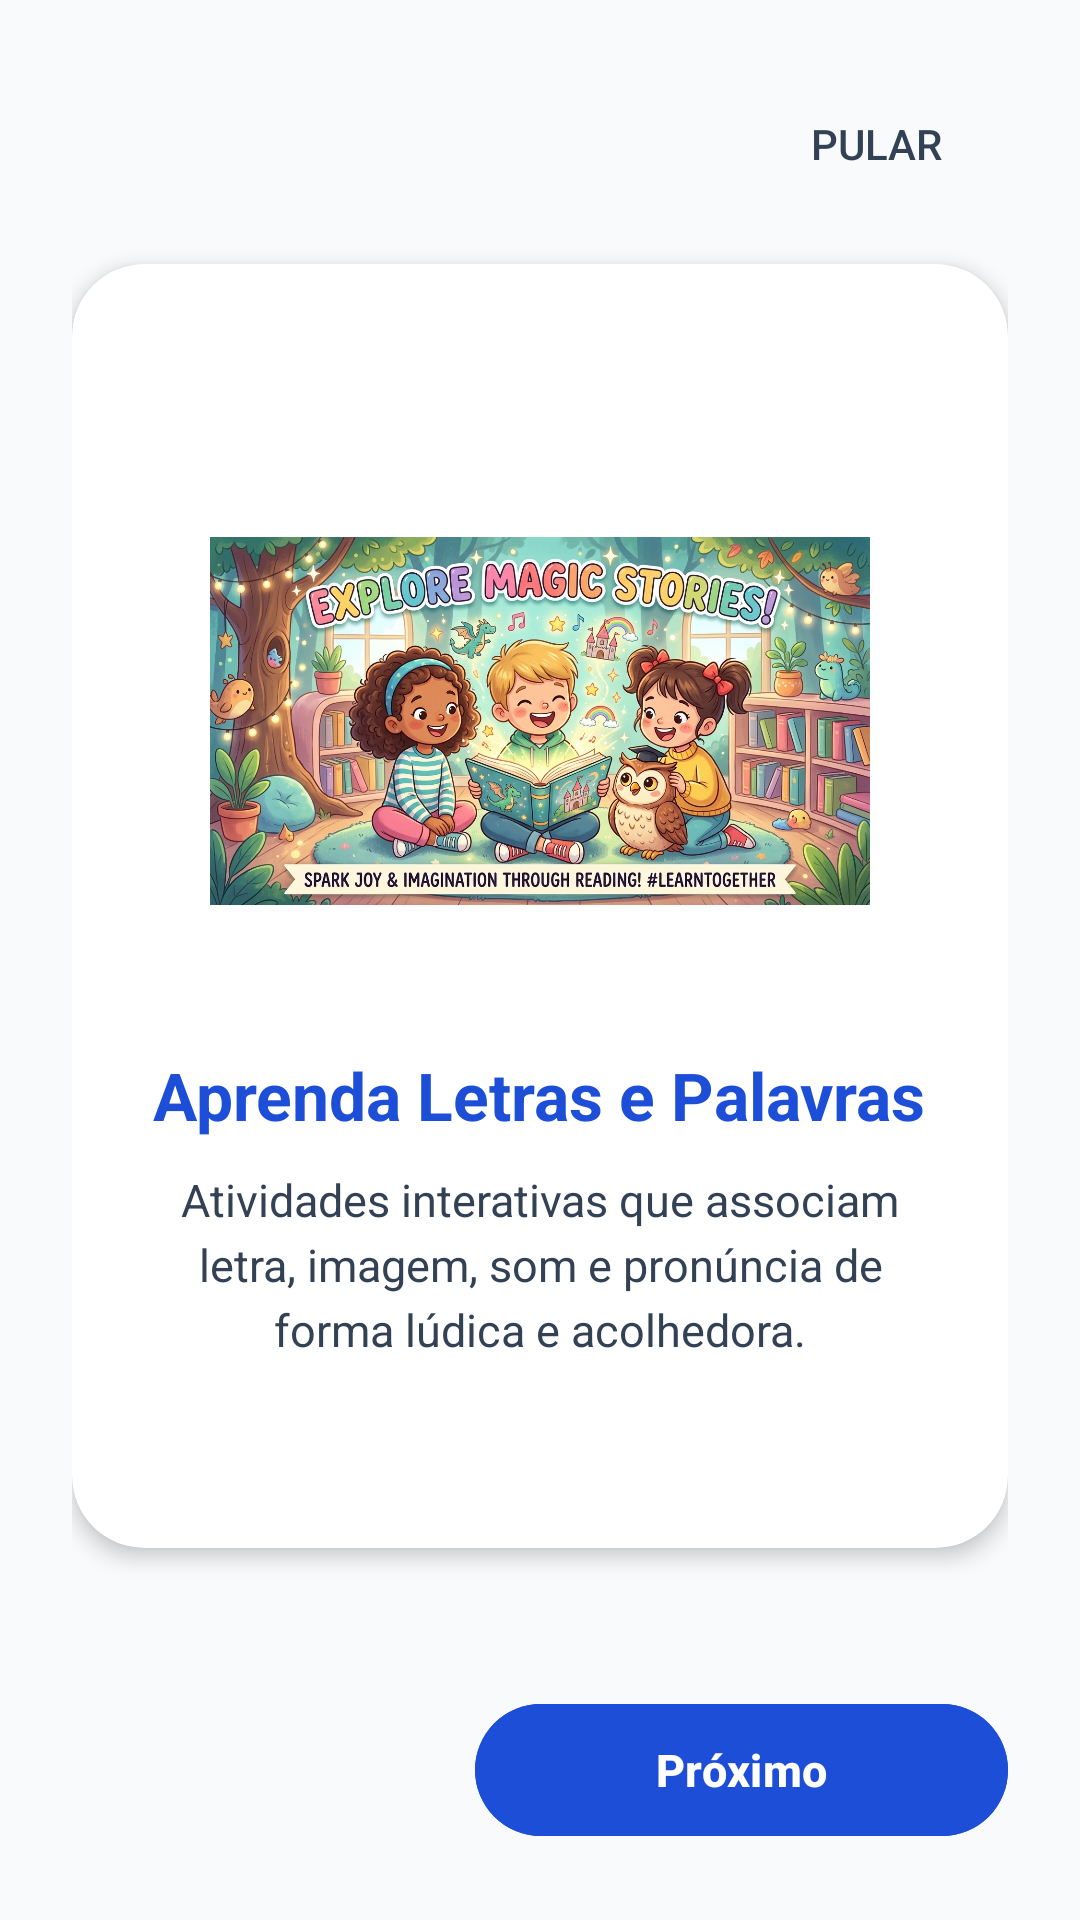

Produce the Android XML layout that renders to this screen, including the resource entries it uses.
<!-- AndroidManifest.xml: application theme Theme.MyApplication -->
<!-- res/layout/view_onboarding.xml -->
<?xml version="1.0" encoding="utf-8"?>
<LinearLayout xmlns:android="http://schemas.android.com/apk/res/android"
    xmlns:app="http://schemas.android.com/apk/res-auto"
    android:id="@+id/layout_onboarding"
    android:layout_width="match_parent"
    android:layout_height="match_parent"
    android:background="@color/background"
    android:gravity="center_horizontal"
    android:orientation="vertical"
    android:padding="24dp">

    
    <LinearLayout
        android:layout_width="match_parent"
        android:layout_height="wrap_content"
        android:gravity="end">

        <Button
            android:id="@+id/btn_onboarding_skip"
            android:layout_width="wrap_content"
            android:layout_height="wrap_content"
            android:background="@android:color/transparent"
            android:text="Pular"
            android:textColor="@color/text_secondary"
            android:textSize="14sp" />
    </LinearLayout>

    
    <androidx.cardview.widget.CardView
        android:layout_width="match_parent"
        android:layout_height="0dp"
        android:layout_weight="1"
        android:layout_marginVertical="16dp"
        app:cardBackgroundColor="@color/surface"
        app:cardCornerRadius="24dp"
        app:cardElevation="4dp">

        <LinearLayout
            android:layout_width="match_parent"
            android:layout_height="match_parent"
            android:gravity="center"
            android:orientation="vertical"
            android:padding="24dp">

            <ImageView
                android:id="@+id/img_onboarding_art"
                android:layout_width="220dp"
                android:layout_height="180dp"
                android:adjustViewBounds="true"
                android:contentDescription="Ilustração Onboarding"
                android:scaleType="fitCenter"
                android:src="@drawable/img_hero_reading" />

            <TextView
                android:id="@+id/tv_onboarding_title"
                android:layout_width="wrap_content"
                android:layout_height="wrap_content"
                android:layout_marginTop="20dp"
                android:text="Aprenda Letras e Palavras"
                android:textAlignment="center"
                android:textColor="@color/primary"
                android:textSize="22sp"
                android:textStyle="bold" />

            <TextView
                android:id="@+id/tv_onboarding_description"
                android:layout_width="wrap_content"
                android:layout_height="wrap_content"
                android:layout_marginTop="10dp"
                android:lineSpacingExtra="4dp"
                android:text="Atividades interativas que associam letra, imagem, som e pronúncia de forma lúdica e acolhedora."
                android:textAlignment="center"
                android:textColor="@color/text_secondary"
                android:textSize="15sp" />

        </LinearLayout>
    </androidx.cardview.widget.CardView>

    
    <LinearLayout
        android:layout_width="wrap_content"
        android:layout_height="wrap_content"
        android:layout_marginBottom="24dp"
        android:gravity="center"
        android:orientation="horizontal">

        <View
            android:id="@+id/dot_onboarding_1"
            android:layout_width="24dp"
            android:layout_height="8dp"
            android:layout_marginHorizontal="4dp"
            android:background="@drawable/bg_chip_selected" />

        <View
            android:id="@+id/dot_onboarding_2"
            android:layout_width="8dp"
            android:layout_height="8dp"
            android:layout_marginHorizontal="4dp"
            android:background="@drawable/bg_letter_badge" />

        <View
            android:id="@+id/dot_onboarding_3"
            android:layout_width="8dp"
            android:layout_height="8dp"
            android:layout_marginHorizontal="4dp"
            android:background="@drawable/bg_letter_badge" />
    </LinearLayout>

    
    <LinearLayout
        android:layout_width="match_parent"
        android:layout_height="wrap_content"
        android:orientation="horizontal">

        <com.google.android.material.button.MaterialButton
            android:id="@+id/btn_onboarding_prev"
            style="@style/Widget.Material3.Button.OutlinedButton"
            android:layout_width="0dp"
            android:layout_height="52dp"
            android:layout_marginEnd="8dp"
            android:layout_weight="1"
            android:text="Voltar"
            android:textColor="@color/text_secondary"
            android:textSize="15sp"
            android:visibility="invisible"
            app:cornerRadius="26dp" />

        <com.google.android.material.button.MaterialButton
            android:id="@+id/btn_onboarding_next"
            android:layout_width="0dp"
            android:layout_height="52dp"
            android:layout_marginStart="8dp"
            android:layout_weight="1.5"
            android:backgroundTint="@color/primary"
            android:text="Próximo"
            android:textColor="@color/white"
            android:textSize="15sp"
            android:textStyle="bold"
            app:cornerRadius="26dp" />
    </LinearLayout>

</LinearLayout>
<!-- resources referenced by this layout -->
<resources>
  <color name="background">#F8FAFC</color>
  <color name="primary">#1D4ED8</color>
  <color name="surface">#FFFFFF</color>
  <color name="text_secondary">#334155</color>
  <color name="white">#FFFFFFFF</color>
  <!-- drawable img_hero_reading: jpg bitmap (drawable, 1041069 bytes) -->
  <style name="Theme.MyApplication" parent="Theme.Material3.DayNight.NoActionBar">
          <item name="colorPrimary">@color/primary</item>
          <item name="colorPrimaryContainer">@color/primary_container</item>
          <item name="colorOnPrimary">@color/white</item>
          <item name="colorSecondary">@color/secondary</item>
          <item name="colorSecondaryContainer">@color/secondary_container</item>
          <item name="colorTertiary">@color/tertiary</item>
          <item name="android:windowBackground">@color/background</item>
          <item name="android:textColorPrimary">@color/text_primary</item>
          <item name="android:statusBarColor">@color/background</item>
          <item name="android:windowLightStatusBar">true</item>
      </style>
  <color name="primary_container">#DBEAFE</color>
  <color name="secondary">#4338CA</color>
  <color name="secondary_container">#E0E7FF</color>
  <color name="tertiary">#047857</color>
  <color name="text_primary">#0F172A</color>
</resources>
